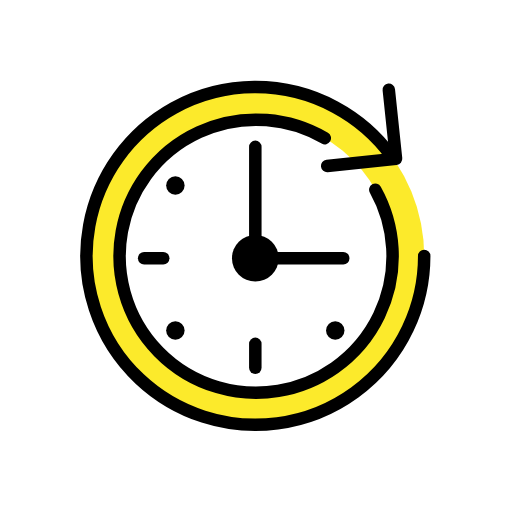
t = 0.00 s
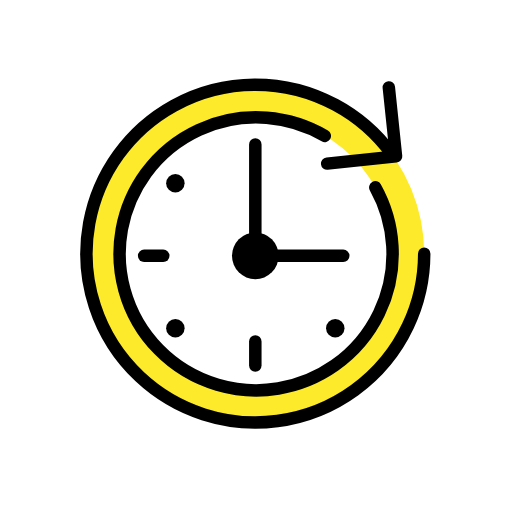
t = 0.48 s
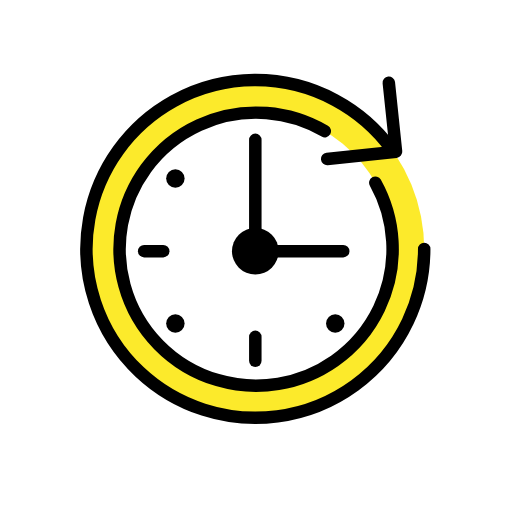
t = 1.43 s
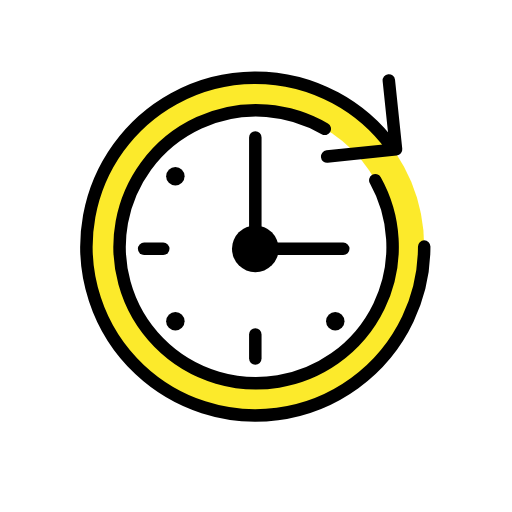
t = 1.90 s
t = 2.38 s: frame unchanged from t = 1.43 s, image omitted
t = 3.33 s: frame unchanged from t = 0.48 s, image omitted

The animated SVG that drew these frames (rendered in a browser with its animation timeline set to each time). Animation: 1 SMIL element (animateTransform=1); one cycle of 3.80 s, repeats indefinitely.

<?xml version='1.0' encoding='utf-8'?>
<svg xmlns="http://www.w3.org/2000/svg" id="emoji" viewBox="-5 -5 82 82" width="200" height="200" role="img">
  <title>OpenMoji: timer</title><g><g id="color">
    <circle cx="35.9047" cy="36.0138" r="27.0345" fill="#fcea2b" />
    <circle cx="36.0058" cy="36.0369" r="21.8709" fill="#fff" />
  </g>
  <g id="line">
    <path fill="none" stroke="#000" stroke-linecap="round" stroke-linejoin="round" stroke-width="2" d="M55.1092,25.38a21.8626,21.8626,0,1,1-8.0938-8.2451" />
    <path fill="none" stroke="#000" stroke-linecap="round" stroke-linejoin="round" stroke-width="2" d="M62.9392,35.9973a27.0463,27.0463,0,1,1-5.265-16.0382" />
    <polyline fill="none" stroke="#000" stroke-linecap="round" stroke-linejoin="round" stroke-width="2" points="47.394 21.578 58.432 20.418 57.272 9.38" />
    <polyline fill="none" stroke="#000" stroke-linecap="round" stroke-linejoin="round" stroke-width="2" points="49.975 36.354 35.987 36.354 35.891 36.354 35.891 18.52" />
    <line x1="35.8906" x2="35.8906" y1="53.9106" y2="50.0661" fill="none" stroke="#000" stroke-linecap="round" stroke-linejoin="round" stroke-width="2" />
    <polyline fill="none" stroke="#000" stroke-linecap="round" stroke-linejoin="round" stroke-width="2" points="21.143 36.354 18.086 36.354 18.086 36.354" />
    <circle cx="35.8906" cy="36.3538" r="3.7371" />
    <circle cx="48.6938" cy="47.9371" r="1.4802" />
    <circle cx="23.0873" cy="24.7172" r="1.4802" />
    <circle cx="23.0873" cy="47.9371" r="1.4802" />
  </g>
<animateTransform attributeName="transform" type="translate" values="0 0;0 -1.5;0 0" dur="3.8s" repeatCount="indefinite" /></g></svg>
